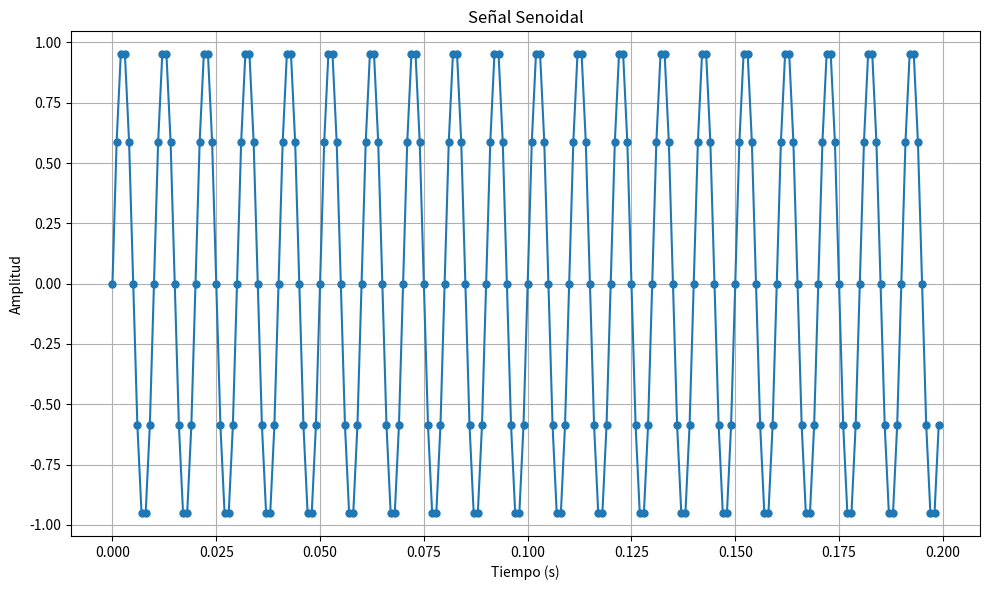
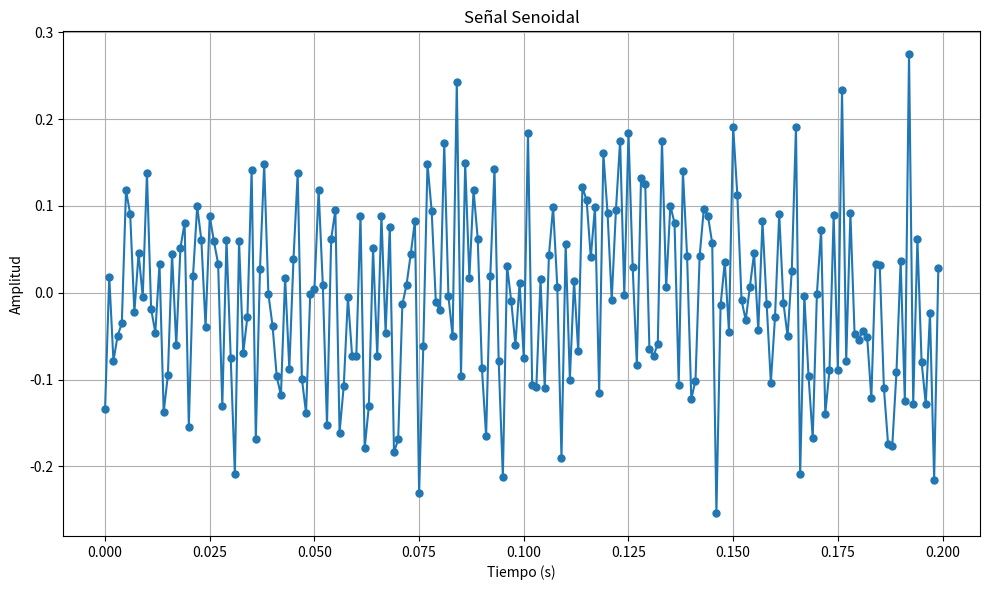

Write Python code to recreate these figures, in order.
import numpy as np
import matplotlib.pyplot as plt
#import commpy.channels as chan

def my_awgn(signal, snr):
    vars=np.var(signal)
    #varr=np.sqrt((np.var(signal)^2)/(10^(snr/10)))
    v= 10**(snr/10)
    c= np.var(signal)**2
    b= c/v
    varr = np.sqrt(b)
    print(varr)

# Parámetros de la señal
f = 100       # Frecuencia de la señal (Hz)
fs = 1000     # Frecuencia de muestreo (Hz)
t_start = 0   # Tiempo de inicio (s)
t_end = 0.2 # Tiempo de finalización (s)

# Generar vector de tiempos
t = np.arange(t_start, t_end, 1/fs) 

# Generar señal senoidal
y = np.sin(2 * np.pi * f * t ) 
noise= np.random.normal(0, 0.1, len(t))
x= y + noise
#print(noise)
# Graficar
plt.figure(figsize=(10,6))
plt.plot(t, y, '-o', markersize=5, label="Puntos de Muestreo")  # Agregar puntos
plt.title("Señal Senoidal")
plt.xlabel("Tiempo (s)")
plt.ylabel("Amplitud")
plt.grid(True)
plt.tight_layout()
plt.show()
# Graficar
plt.figure(figsize=(10,6))
plt.plot(t, noise, '-o', markersize=5, label="Puntos de Muestreo")  # Agregar puntos
plt.title("Señal Senoidal")
plt.xlabel("Tiempo (s)")
plt.ylabel("Amplitud")
plt.grid(True)
plt.tight_layout()
plt.show()

dumb = 0

my_awgn(y, 15)
